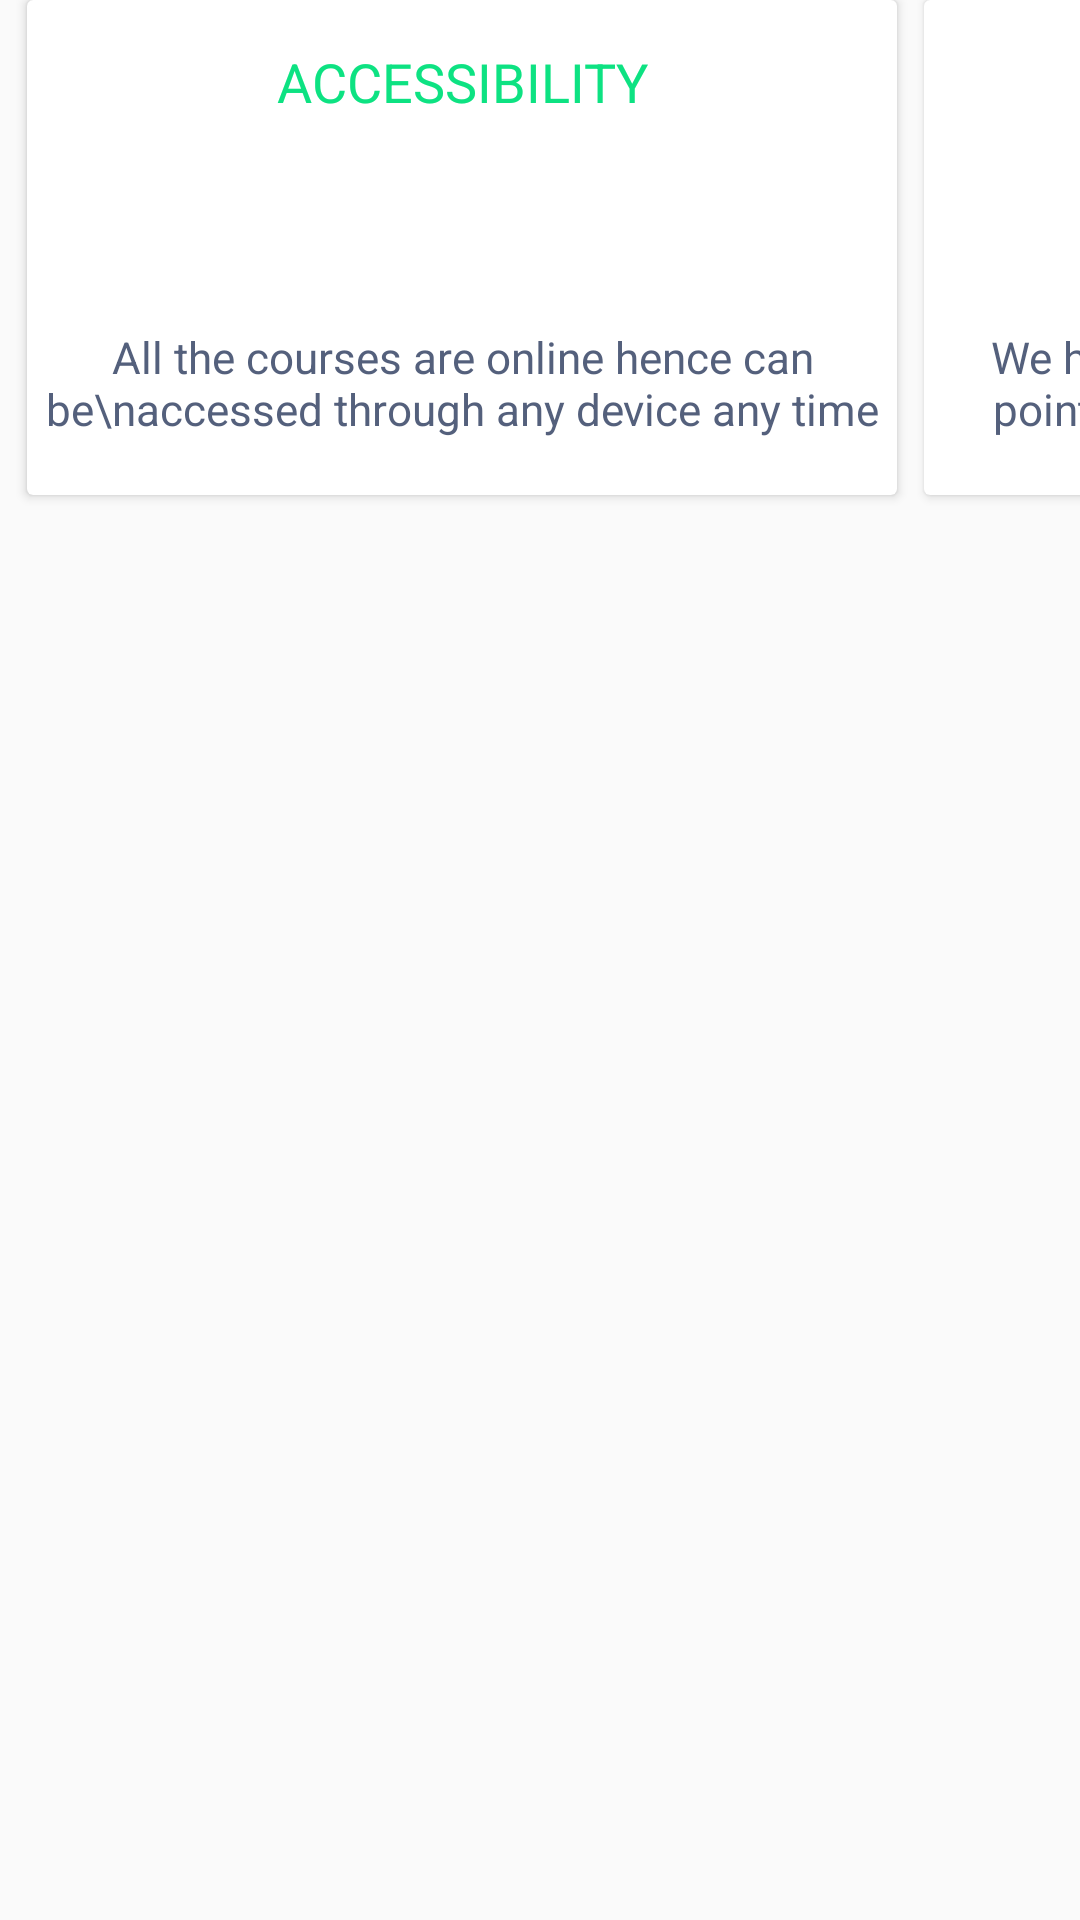

Reconstruct the res/layout file that produces this screen, plus the resources it refers to.
<!-- AndroidManifest.xml: application theme AppTheme -->
<!-- res/layout/activity_features.xml -->
<?xml version="1.0" encoding="utf-8"?>
<LinearLayout xmlns:android="http://schemas.android.com/apk/res/android"
    xmlns:app="http://schemas.android.com/apk/res-auto"
    android:orientation="horizontal"
    android:layout_width="match_parent"
    android:layout_height="match_parent"
    android:id="@+id/courses">

    <android.support.v7.widget.CardView
        android:layout_marginLeft="9dp"
        android:layout_width="290dp"
        android:layout_height="165dp">

        <TextView
            android:layout_width="match_parent"
            android:layout_height="wrap_content"
            android:text="ACCESSIBILITY"
            android:gravity="center"
            android:textColor="#0de282"
            android:textSize="18sp"
            android:layout_marginTop="15dp"/>

        <ImageView
            android:id="@+id/accessibility"
            android:layout_width="75dp"
            android:layout_height="55dp"
            android:layout_gravity="center"/>

        <TextView
            android:textColor="@color/learnstack"
            android:layout_marginTop="109dp"
            android:layout_width="match_parent"
            android:layout_height="wrap_content"
            android:gravity="center"
            android:textSize="14.6sp"
            android:text="All the courses are online hence can be\naccessed through any device any time"/>

    </android.support.v7.widget.CardView>


    <android.support.v7.widget.CardView
        android:layout_marginLeft="9dp"
        android:layout_width="290dp"
        android:layout_height="165dp">
        <TextView
            android:layout_width="match_parent"
            android:layout_height="wrap_content"
            android:text="AFFORDABILITY"
            android:gravity="center"
            android:textColor="#0de282"
            android:textSize="18sp"
            android:layout_marginTop="15dp"/>

        <ImageView
            android:id="@+id/affordability"
            android:layout_width="75dp"
            android:layout_height="55dp"
            android:layout_gravity="center"/>

        <TextView
            android:gravity="center"
            android:textColor="@color/learnstack"
            android:layout_marginTop="109dp"
            android:layout_width="match_parent"
            android:layout_height="wrap_content"
            android:textSize="14.6sp"
            android:text="We have kept the course fee at a price point\nthat anybody can enroll for the course."/>

    </android.support.v7.widget.CardView>


    <android.support.v7.widget.CardView
        android:layout_marginLeft="9dp"
        android:layout_width="290dp"
        android:layout_height="165dp">
        <TextView
            android:layout_width="match_parent"
            android:layout_height="wrap_content"
            android:text="HANDS-ON APPROACH"
            android:gravity="center"
            android:textColor="#0de282"
            android:textSize="18sp"
            android:layout_marginTop="15dp"/>

        <ImageView
            android:id="@+id/handson"
            android:layout_width="75dp"
            android:layout_height="55dp"
            android:layout_gravity="center"/>

        <TextView
            android:gravity="center"
            android:textColor="@color/learnstack"
            android:layout_marginTop="109dp"
            android:layout_width="match_parent"
            android:layout_height="wrap_content"
            android:textSize="14.6sp"
            android:text="All the courses consists of ample practical\nand real world problems with solutions."/>

    </android.support.v7.widget.CardView>


    <android.support.v7.widget.CardView
        android:layout_marginLeft="9dp"
        android:layout_width="290dp"
        android:layout_height="165dp">
        <TextView
            android:layout_width="match_parent"
            android:layout_height="wrap_content"
            android:text="KICKASS MENTORS"
            android:gravity="center"
            android:textColor="#0de282"
            android:textSize="18sp"
            android:layout_marginTop="15dp"/>

        <ImageView
            android:id="@+id/mentor"
            android:layout_width="75dp"
            android:layout_height="55dp"
            android:layout_gravity="center"/>

        <TextView
            android:gravity="center"
            android:textColor="@color/learnstack"
            android:layout_marginTop="109dp"
            android:layout_width="match_parent"
            android:layout_height="wrap_content"
            android:textSize="14.6sp"
            android:text="Learnstack faculty pool consists of\nexperienced and knowledgeable industry\nexperts."/>

    </android.support.v7.widget.CardView>


    <android.support.v7.widget.CardView
        android:layout_marginLeft="9dp"
        android:layout_width="290dp"
        android:layout_height="165dp">
        <TextView
            android:layout_width="match_parent"
            android:layout_height="wrap_content"
            android:text="CUSTOMER SUPPORT"
            android:gravity="center"
            android:textColor="#0de282"
            android:textSize="18sp"
            android:layout_marginTop="15dp"/>

        <ImageView
            android:id="@+id/customer"
            android:layout_width="75dp"
            android:layout_height="55dp"
            android:layout_gravity="center"/>

        <TextView
            android:gravity="center"
            android:textColor="@color/learnstack"
            android:layout_marginTop="109dp"
            android:layout_width="match_parent"
            android:layout_height="wrap_content"
            android:textSize="14.6sp"
            android:text="As a student you can support via both mail\nand whatsapp, along with doubt clearing\nsessions."/>

    </android.support.v7.widget.CardView>


    <android.support.v7.widget.CardView
        android:layout_marginLeft="9dp"
        android:layout_width="290dp"
        android:layout_height="165dp">
        <TextView
            android:layout_width="match_parent"
            android:layout_height="wrap_content"
            android:text="CERTIFIED COURSES"
            android:gravity="center"
            android:textColor="#0de282"
            android:textSize="18sp"
            android:layout_marginTop="15dp"/>

        <ImageView
            android:id="@+id/certified"
            android:layout_width="75dp"
            android:layout_height="55dp"
            android:layout_gravity="center"/>


        <TextView
            android:gravity="center"
            android:textColor="@color/learnstack"
            android:layout_marginTop="109dp"
            android:layout_width="match_parent"
            android:layout_height="wrap_content"
            android:textSize="14.6sp"
            android:text="For every course that you do with us will get\nyou a Certificate as well as Project\nCompletion Letter."/>

    </android.support.v7.widget.CardView>


    <android.support.v7.widget.CardView
        android:layout_marginLeft="9dp"
        android:layout_width="290dp"
        android:layout_height="165dp">
        <TextView
            android:layout_width="match_parent"
            android:layout_height="wrap_content"
            android:text="STUDY MATERIALS"
            android:gravity="center"
            android:textColor="#0de282"
            android:textSize="18sp"
            android:layout_marginTop="15dp"/>

        <ImageView
            android:id="@+id/study"
            android:layout_width="75dp"
            android:layout_height="55dp"
            android:layout_gravity="center"/>

        <TextView
            android:gravity="center"
            android:textColor="@color/learnstack"
            android:layout_marginTop="109dp"
            android:layout_width="match_parent"
            android:layout_height="wrap_content"
            android:textSize="14.6sp"
            android:text="Every course is accompanied with a\nresource bundle consisting of notes and\nproject files and prep. material"/>

    </android.support.v7.widget.CardView>


    <android.support.v7.widget.CardView
        android:layout_marginLeft="9dp"
        android:layout_width="290dp"
        android:layout_height="165dp">
        <TextView
            android:layout_width="match_parent"
            android:layout_height="wrap_content"
            android:text="JOB/INTERNSHIP SUPPORT"
            android:gravity="center"
            android:textColor="#0de282"
            android:textSize="18sp"
            android:layout_marginTop="15dp"/>

        <ImageView
            android:id="@+id/job2"
            android:layout_width="75dp"
            android:layout_height="55dp"
            android:layout_gravity="center"/>


        <TextView
            android:gravity="center"
            android:textColor="@color/learnstack"
            android:layout_marginTop="109dp"
            android:layout_width="match_parent"
            android:layout_height="wrap_content"
            android:textSize="14.6sp"
            android:text="Once you complete the course, we fetch you\nsome job and internship offers from our\nsister website Nfly."/>

    </android.support.v7.widget.CardView>



</LinearLayout>
<!-- resources referenced by this layout -->
<resources>
  <color name="learnstack">#ec465371</color>
  <style name="AppTheme" parent="Theme.AppCompat.DayNight.NoActionBar">
          
          <item name="colorPrimary">@color/colorPrimary</item>
          <item name="colorPrimaryDark">@color/learnstack</item>
          <item name="colorAccent">@color/learnstack3</item>
      </style>
  <color name="colorPrimary">#3F51B5</color>
  <color name="learnstack3">#f4f9f9fa</color>
</resources>
